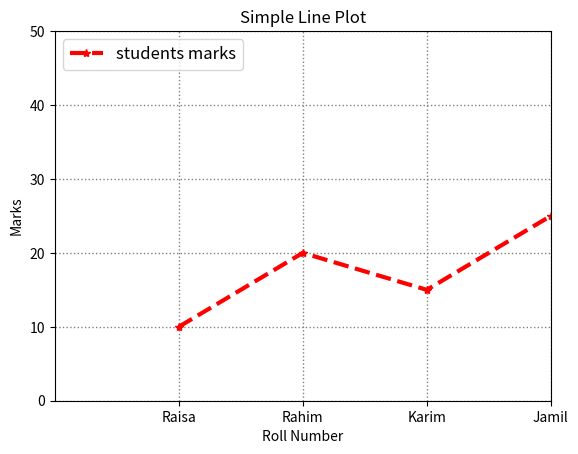

Reproduce this figure in Python.
import matplotlib.pyplot as plt

x=[1,2,3,4]
y=[10,20,15,25]

plt.plot(x,y, color='red', linestyle='--', linewidth=3, marker='*', label='students marks')

plt.title("Simple Line Plot")
plt.xlabel("Roll Number")
plt.ylabel("Marks")
plt.legend(loc='upper left', fontsize=12)
plt.grid(color='grey', linestyle=':', linewidth=1)
plt.xlim(0,4)
plt.ylim(0,50)
plt.xticks([1,2,3,4],['Raisa','Rahim','Karim','Jamil'])

plt.show()
